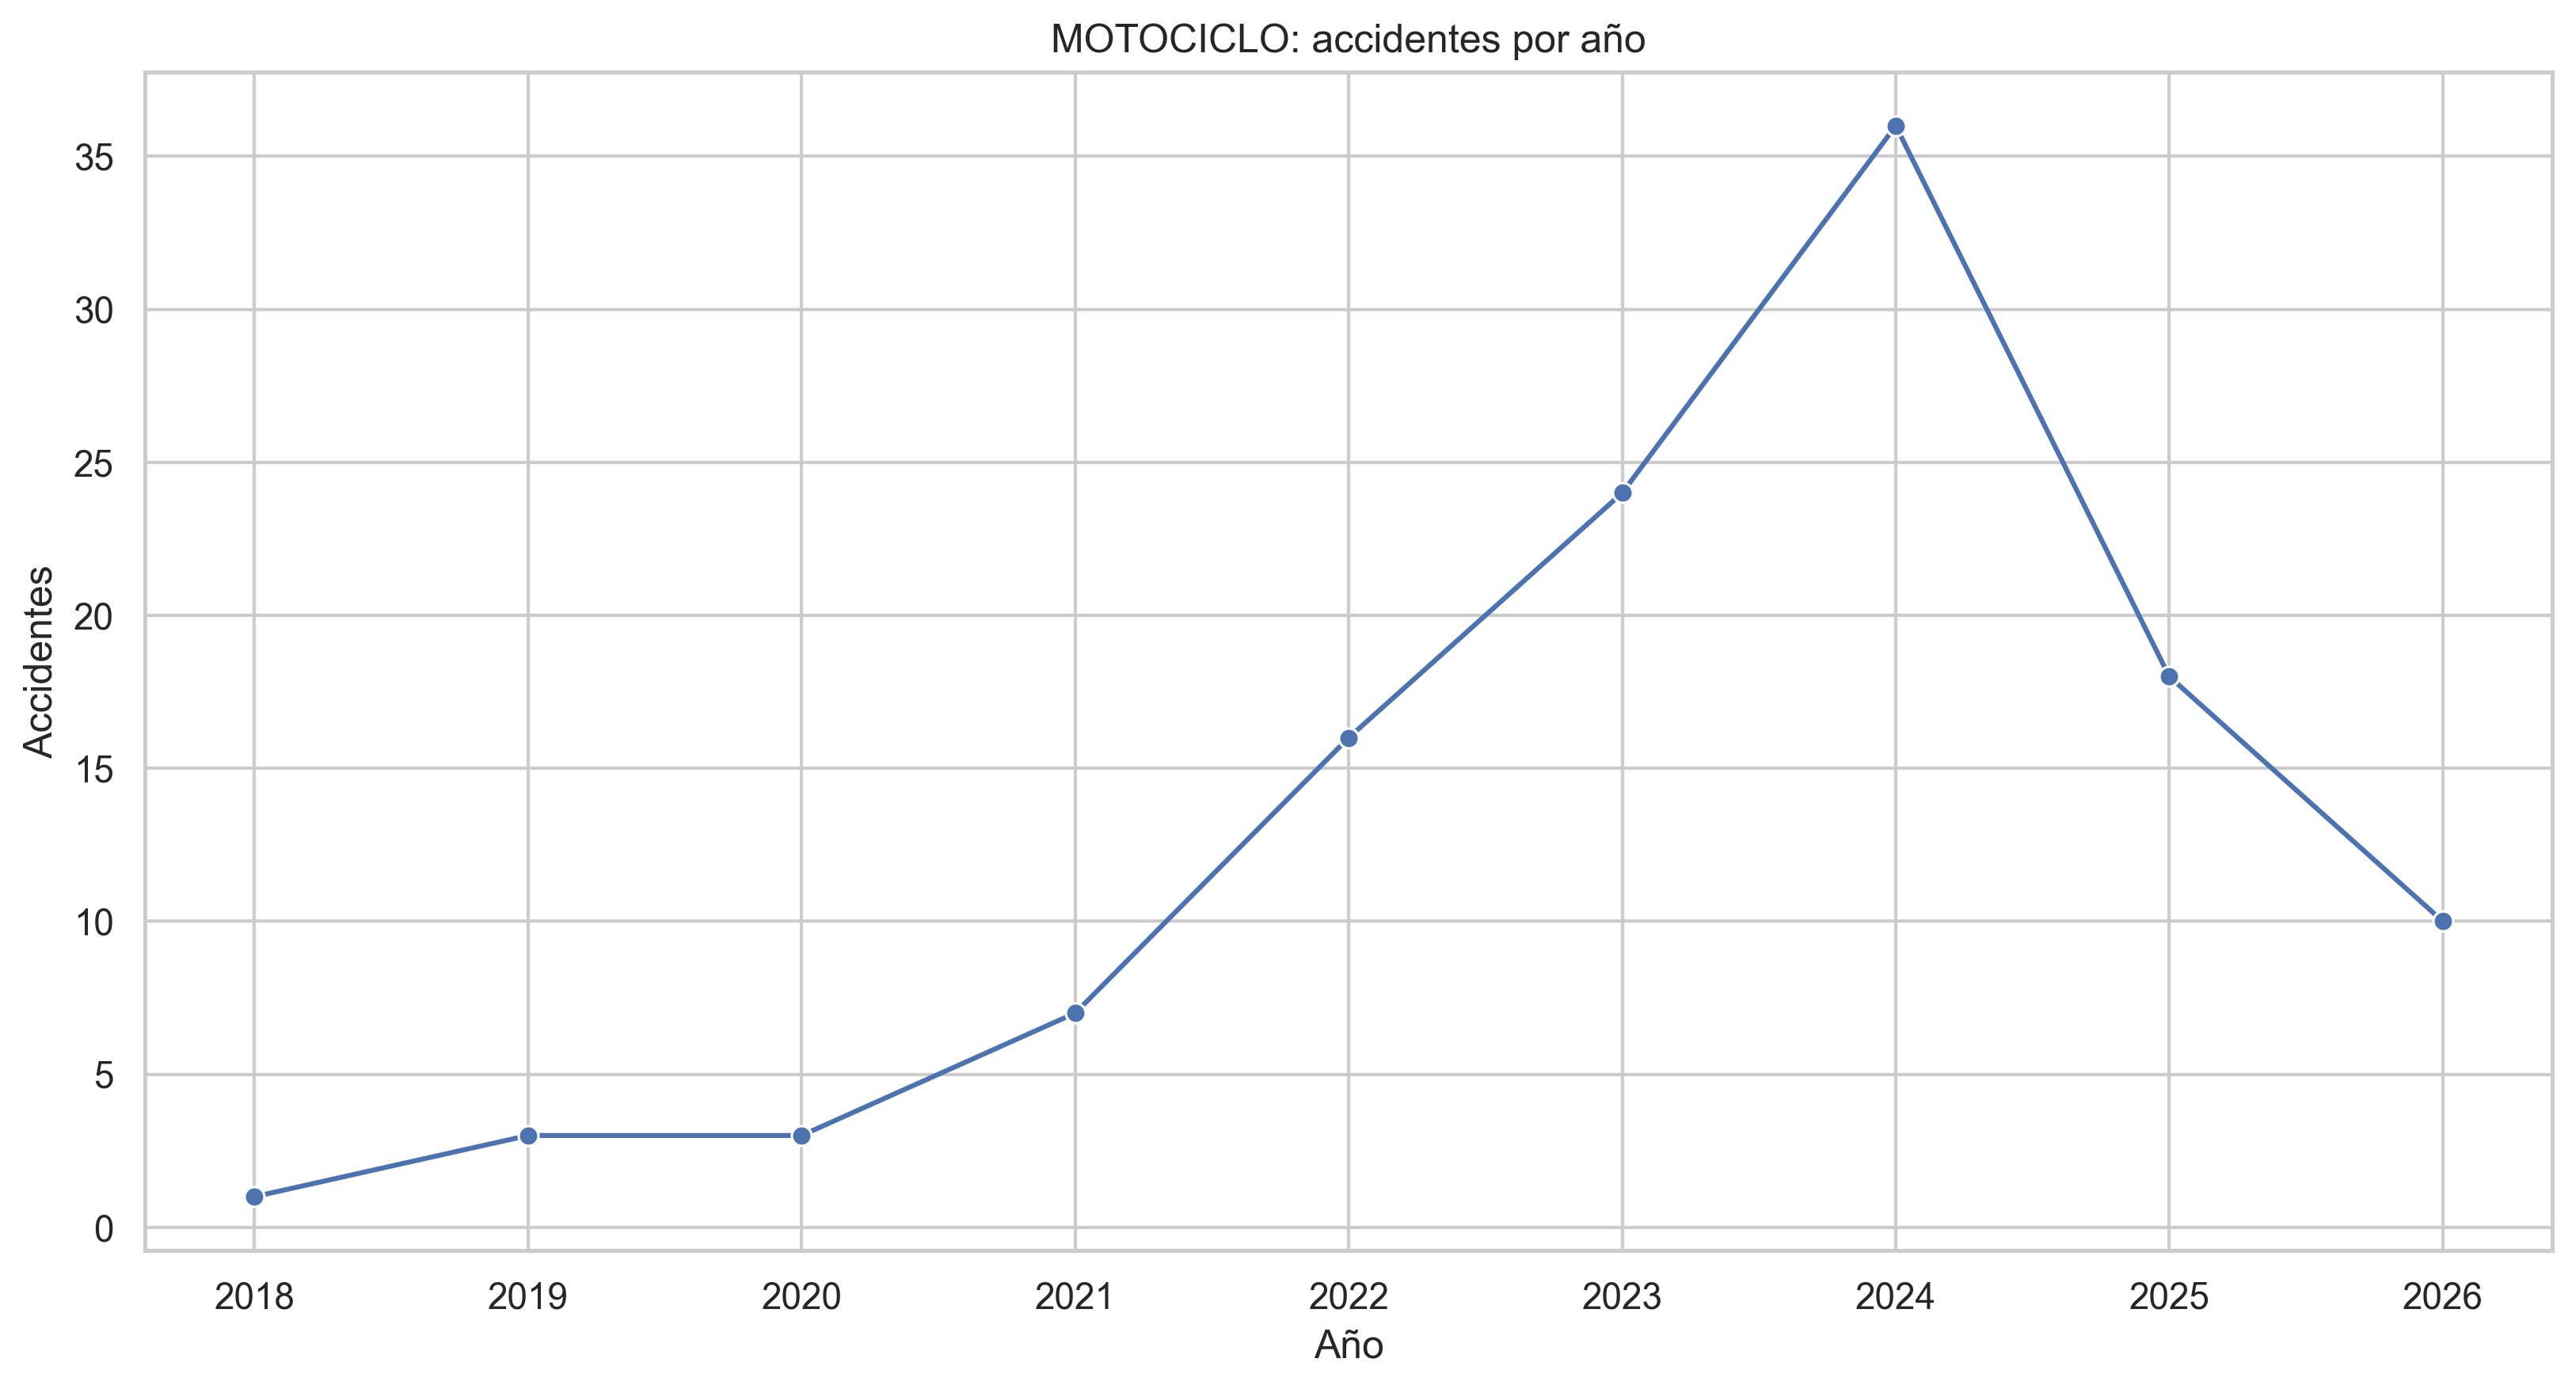

The table this chart was drawn from, first rows:
ANO_OCURRENCIA_ACC, ACCIDENTES
2018, 1
2019, 3
2020, 3
2021, 7
2022, 16
2023, 24
2024, 36
2025, 18
2026, 10
